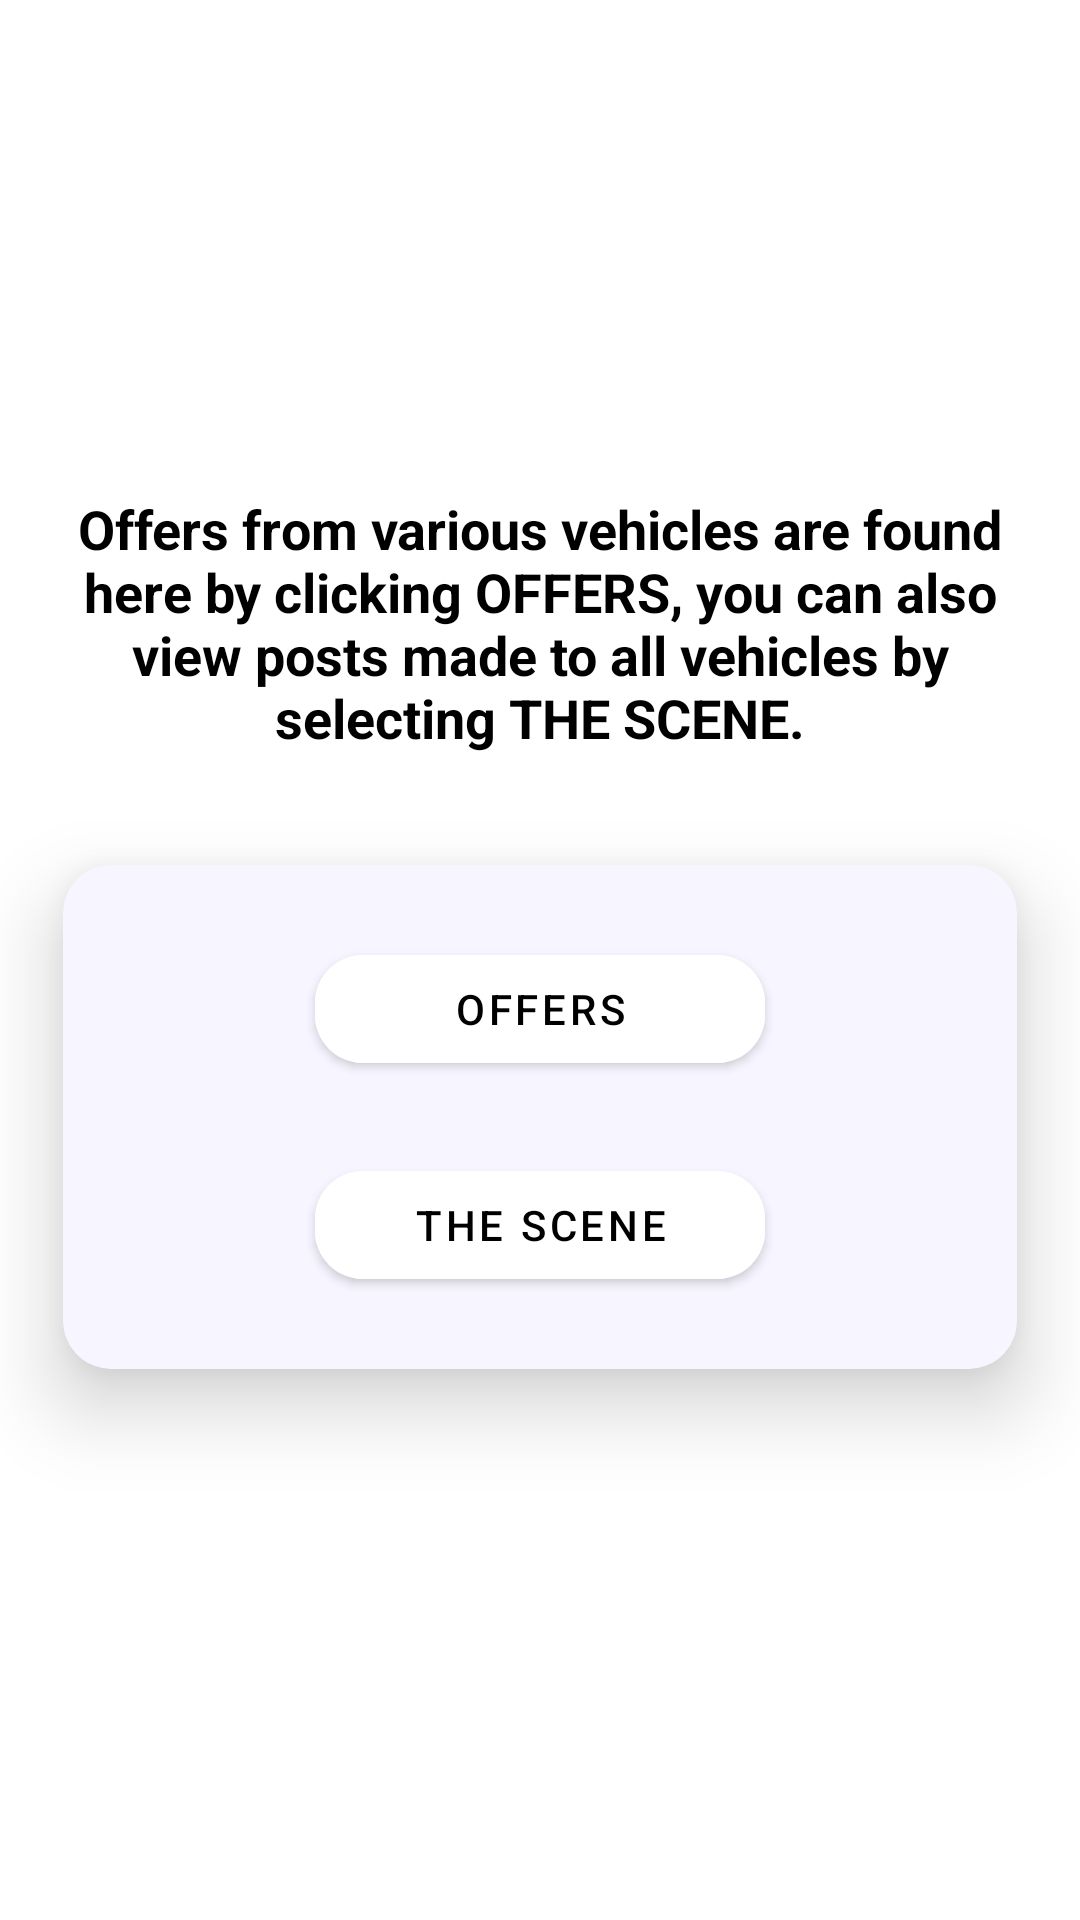

Reconstruct the res/layout file that produces this screen, plus the resources it refers to.
<!-- AndroidManifest.xml: application theme AppTheme -->
<!-- res/layout/hype.xml -->
<?xml version="1.0" encoding="utf-8"?>
<androidx.constraintlayout.widget.ConstraintLayout xmlns:android="http://schemas.android.com/apk/res/android"
    xmlns:app="http://schemas.android.com/apk/res-auto"
    xmlns:tools="http://schemas.android.com/tools"
    android:layout_width="match_parent"
    android:layout_height="match_parent"
    android:background="@color/cardBgDark">

    <androidx.cardview.widget.CardView
        android:id="@+id/cardView2"
        android:layout_width="match_parent"
        android:layout_height="wrap_content"
        android:layout_marginTop="8dp"
        app:cardBackgroundColor="@color/cardBg"
        app:cardCornerRadius="16dp"
        app:cardElevation="16dp"
        app:cardPreventCornerOverlap="true"
        app:cardUseCompatPadding="true"
        app:layout_constraintEnd_toEndOf="parent"
        app:layout_constraintStart_toStartOf="parent"
        app:layout_constraintTop_toBottomOf="@+id/textView">

        <androidx.constraintlayout.widget.ConstraintLayout
            android:layout_width="match_parent"
            android:layout_height="match_parent">

            <com.google.android.material.button.MaterialButton
                android:id="@+id/btn_offers"
                android:layout_width="150dp"
                android:layout_height="wrap_content"
                android:layout_marginTop="24dp"
                android:backgroundTint="@color/cardBgDark"
                android:text="offers"
                android:textAllCaps="true"
                android:textColor="@color/colorPrimaryBlack"
                android:textStyle="normal"
                app:cornerRadius="16dp"
                app:layout_constraintEnd_toEndOf="parent"
                app:layout_constraintStart_toStartOf="parent"
                app:layout_constraintTop_toTopOf="parent"
                app:rippleColor="@color/colorAccentGreen" />

            <com.google.android.material.button.MaterialButton
                android:id="@+id/btn_scene"
                android:layout_width="0dp"
                android:layout_height="wrap_content"
                android:layout_marginTop="24dp"
                android:layout_marginBottom="24dp"
                android:backgroundTint="@color/cardBgDark"
                android:text="the scene"
                android:textAllCaps="true"
                android:textColor="@color/colorPrimaryBlack"
                android:textStyle="normal"
                app:cornerRadius="16dp"
                app:layout_constraintBottom_toBottomOf="parent"
                app:layout_constraintEnd_toEndOf="@+id/btn_offers"
                app:layout_constraintStart_toStartOf="@+id/btn_offers"
                app:layout_constraintTop_toBottomOf="@+id/btn_offers"
                app:rippleColor="@color/colorAccentGreen" />
        </androidx.constraintlayout.widget.ConstraintLayout>

    </androidx.cardview.widget.CardView>

    <ImageView
        android:id="@+id/img_logo"
        android:layout_width="100dp"
        android:layout_height="100dp"
        android:layout_marginTop="32dp"
        app:layout_constraintEnd_toEndOf="parent"
        app:layout_constraintStart_toStartOf="parent"
        app:layout_constraintTop_toTopOf="parent"
        tools:srcCompat="@tools:sample/avatars" />

    <TextView
        android:id="@+id/textView"
        android:layout_width="0dp"
        android:layout_height="wrap_content"
        android:layout_marginStart="8dp"
        android:layout_marginTop="32dp"
        android:layout_marginEnd="8dp"
        android:gravity="center"
        android:text="@string/scene"
        android:textColor="@color/colorPrimaryBlack"
        android:textSize="18sp"
        android:textStyle="bold"
        app:layout_constraintEnd_toEndOf="parent"
        app:layout_constraintStart_toStartOf="parent"
        app:layout_constraintTop_toBottomOf="@+id/img_logo" />

</androidx.constraintlayout.widget.ConstraintLayout>
<!-- resources referenced by this layout -->
<resources>
  <color name="cardBg">#f7f5ff</color>
  <color name="cardBgDark">#FFFFFF</color>
  <color name="colorAccentGreen">#006400</color>
  <color name="colorPrimaryBlack">#000000</color>
  <string name="scene">Offers from various vehicles are found here by clicking "OFFERS", you can also view posts made to all vehicles by selecting "THE SCENE".</string>
  <style name="AppTheme" parent="Theme.MaterialComponents.Light">
          
          <item name="colorPrimary">@color/cardBg</item>
          <item name="colorAccent">@color/colorAccentGreen</item>
          <item name="android:windowContentTransitions">true</item>
          <item name="buttonBarNegativeButtonStyle">@style/NegativeButtonStyle</item>
          <item name="buttonBarPositiveButtonStyle">@style/PositiveButtonStyle</item>
          <item name="android:statusBarColor">@color/cardBg</item>
      </style>
  <style name="NegativeButtonStyle" parent="Widget.AppCompat.Button.ButtonBar.AlertDialog">
          <item name="android:textColor">@color/colorPrimaryBlack</item>
      </style>
  <style name="PositiveButtonStyle" parent="Widget.AppCompat.Button.ButtonBar.AlertDialog">
          <item name="android:textColor">@color/colorPrimaryBlack</item>
      </style>
</resources>
